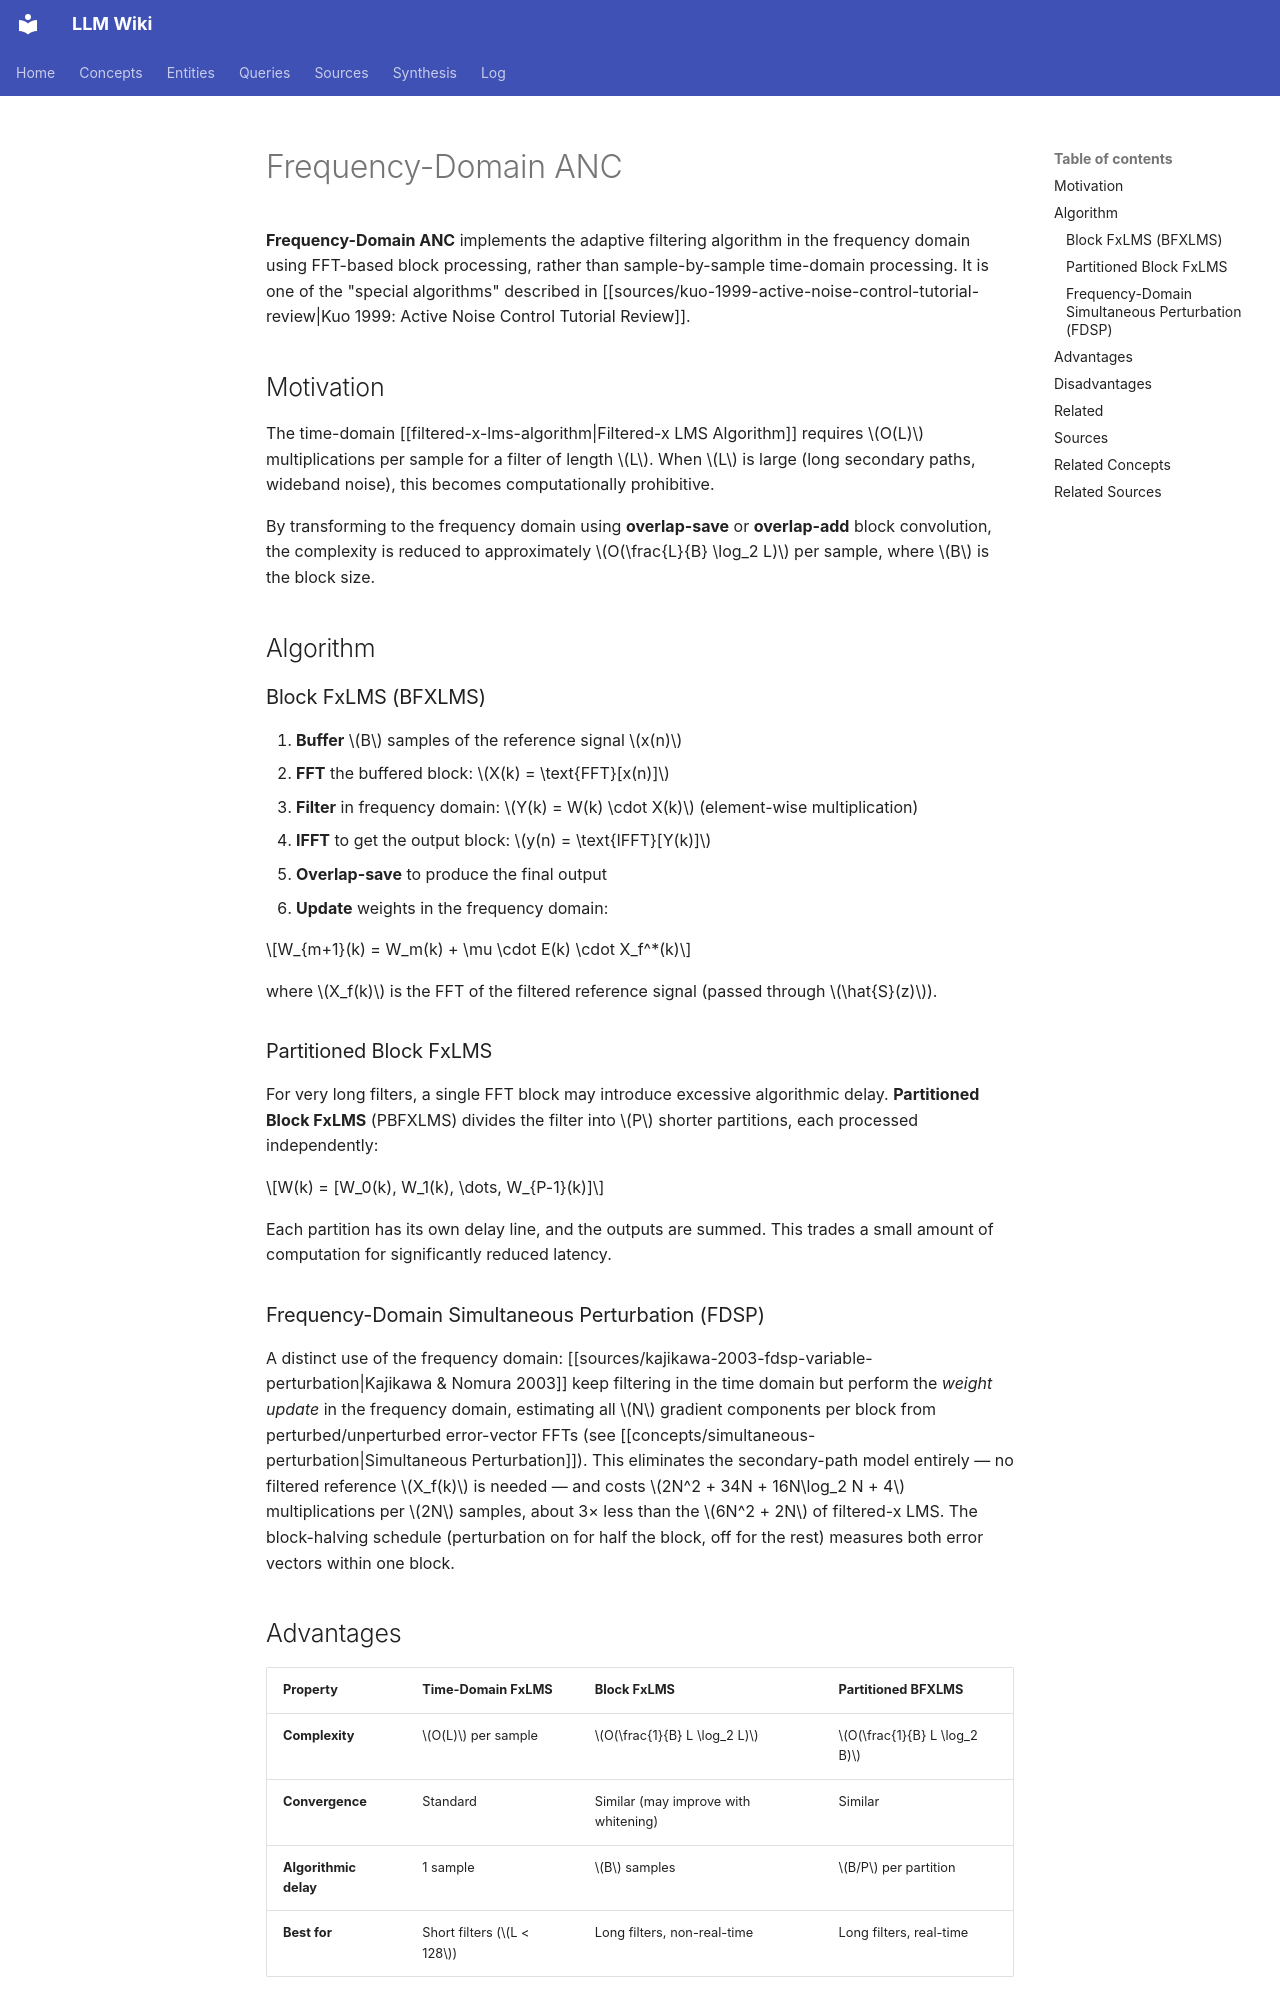

repository: proudzhu/llm-wiki · page: concepts/frequency-domain-anc.html · generator: mkdocs

---
type: concept
created: 2026-04-11
updated: 2026-10-17
sources:
  - raw/papers/kajikawa-2003-fdsp-variable-perturbation/full-text.md
tags:
- active-noise-control
- adaptive-filtering
- efficiency
- frequency-domain
---

# Frequency-Domain ANC

**Frequency-Domain ANC** implements the adaptive filtering algorithm in the frequency domain using FFT-based block processing, rather than sample-by-sample time-domain processing. It is one of the "special algorithms" described in [[sources/kuo-1999-active-noise-control-tutorial-review|Kuo 1999: Active Noise Control Tutorial Review]].

## Motivation

The time-domain [[filtered-x-lms-algorithm|Filtered-x LMS Algorithm]] requires $O(L)$ multiplications per sample for a filter of length $L$. When $L$ is large (long secondary paths, wideband noise), this becomes computationally prohibitive.

By transforming to the frequency domain using **overlap-save** or **overlap-add** block convolution, the complexity is reduced to approximately $O(\frac{L}{B} \log_2 L)$ per sample, where $B$ is the block size.

## Algorithm

### Block FxLMS (BFXLMS)

1. **Buffer** $B$ samples of the reference signal $x(n)$
2. **FFT** the buffered block: $X(k) = \text{FFT}[x(n)]$
3. **Filter** in frequency domain: $Y(k) = W(k) \cdot X(k)$ (element-wise multiplication)
4. **IFFT** to get the output block: $y(n) = \text{IFFT}[Y(k)]$
5. **Overlap-save** to produce the final output
6. **Update** weights in the frequency domain:

$$W_{m+1}(k) = W_m(k) + \mu \cdot E(k) \cdot X_f^*(k)$$

where $X_f(k)$ is the FFT of the filtered reference signal (passed through $\hat{S}(z)$).

### Partitioned Block FxLMS

For very long filters, a single FFT block may introduce excessive algorithmic delay. **Partitioned Block FxLMS** (PBFXLMS) divides the filter into $P$ shorter partitions, each processed independently:

$$W(k) = [W_0(k), W_1(k), \dots, W_{P-1}(k)]$$

Each partition has its own delay line, and the outputs are summed. This trades a small amount of computation for significantly reduced latency.

### Frequency-Domain Simultaneous Perturbation (FDSP)

A distinct use of the frequency domain: [[sources/kajikawa-2003-fdsp-variable-perturbation|Kajikawa & Nomura 2003]] keep filtering in the time domain but perform the *weight update* in the frequency domain, estimating all $N$ gradient components per block from perturbed/unperturbed error-vector FFTs (see [[concepts/simultaneous-perturbation|Simultaneous Perturbation]]). This eliminates the secondary-path model entirely — no filtered reference $X_f(k)$ is needed — and costs $2N^2 + 34N + 16N\log_2 N + 4$ multiplications per $2N$ samples, about 3× less than the $6N^2 + 2N$ of filtered-x LMS. The block-halving schedule (perturbation on for half the block, off for the rest) measures both error vectors within one block.
